Dataset: raw (GitHub, nat-cybe/BatikLens). Classes: batik barong, batik cendrawasih, batik ceplok, batik dayak, batik geblek renteng, batik insang, batik kawung, batik lereng, batik nitik, batik ondel-ondel, batik pala, batik parang, batik pintu aceh, batik poleng, batik pring sedawung, batik sidoluhur, batik sidomukti, batik tambal, batik truntum.

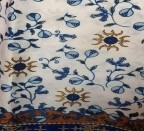
Label: batik pala

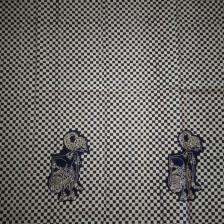
Label: batik poleng

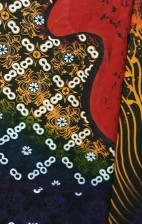
Label: batik geblek renteng

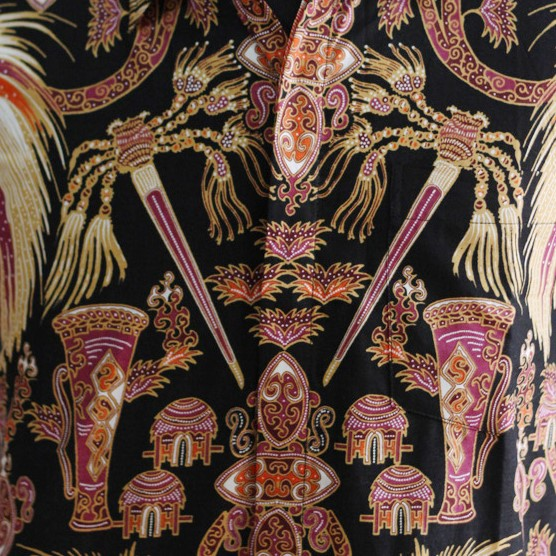
Label: batik cendrawasih

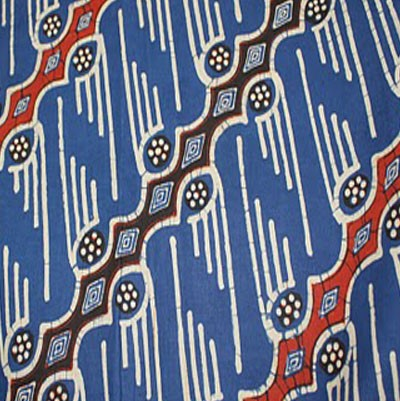
Label: batik lereng

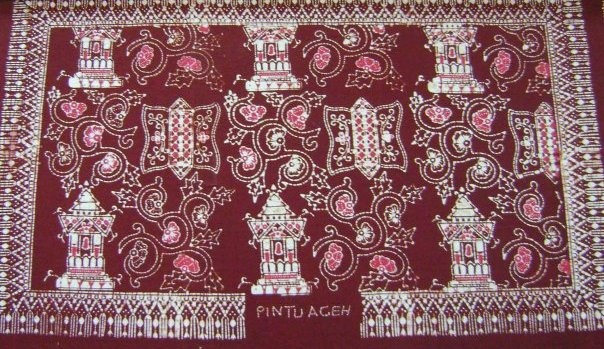
Label: batik pintu aceh
